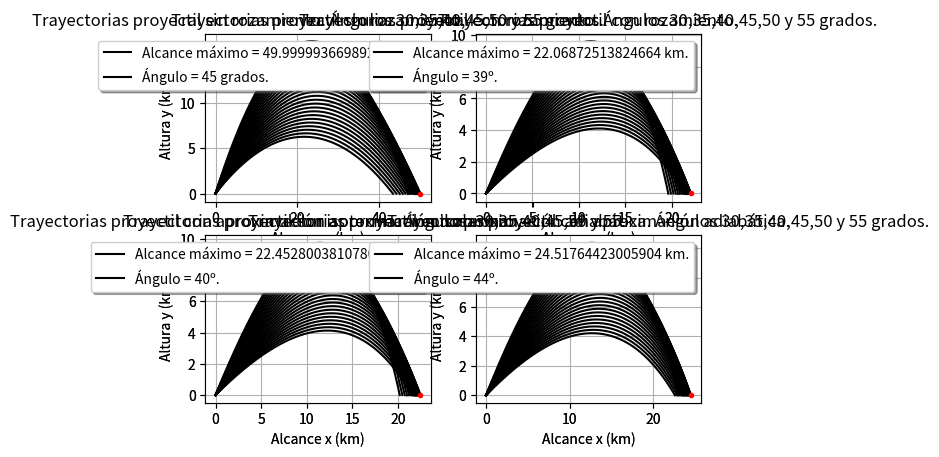

Python code for this plot:
import numpy as np
from math import *
import matplotlib.pyplot as plt

g = 9.8

# Transforma grados a radianes
def radianes(angulo: float) -> float:
    rad = angulo * pi/180
    return rad

# Obtener el segundo valor de la tupla dada por (angulo, alcance)
def obtener_valor(tupla: tuple):
    return tupla[1]

# Devuelve la matriz Y' de cada iteración (sin rozamiento)
def sistema_Yprima_sinrozamiento(t: float, Y: np.array) -> np.array:

    # Medimos el tamaño de la matriz de entrada
    row = np.shape(Y)[0]
    col = np.shape(Y)[1]

    # Creamos la matriz que vamos a retornar
    Yprima = np.zeros((row,col),float)
    Yprima[0,0] = Y[2,0]
    Yprima[1,0] = Y[3,0]
    Yprima[2,0] = 0.0
    Yprima[3,0] = -g

    return Yprima

# Devuelve la matriz Y' de cada iteración (con rozamiento)
def sistema_Yprima_conrozamiento(t: float, Y: np.array) -> np.array:

    # Medimos el tamaño de la matriz de entrada
    row = np.shape(Y)[0]
    col = np.shape(Y)[1]

    # Creamos la matriz que vamos a retornar
    Yprima = np.zeros((row,col),float)
    Yprima[0,0] = Y[2,0]
    Yprima[1,0] = Y[3,0]
    Yprima[2,0] = - 4e-5*Y[2,0]*(sqrt(Y[2,0]**2 + Y[3,0]**2)) #dvx/dt = - B2*v*vx/m // v = sqrt(vx^2 + vy^2)
    Yprima[3,0] = - g - 4e-5*Y[3,0]*(sqrt(Y[2,0]**2 + Y[3,0]**2)) #dvy/dt = -g - B2*v*vy/m

    return Yprima

# Devuelve la matriz Y' de cada iteración (con rozamiento y aproximación isoterma)
def sistema_Yprima_isoterma(t: float, Y: np.array) -> np.array:

    y_0 = 10e4

    # Medimos el tamaño de la matriz de entrada
    row = np.shape(Y)[0]
    col = np.shape(Y)[1]

    # Creamos la matriz que vamos a retornar
    Yprima = np.zeros((row,col),float)
    Yprima[0,0] = Y[2,0]
    Yprima[1,0] = Y[3,0]
    Yprima[2,0] = - exp(-Y[1,0]/y_0)*4e-5*Y[2,0]*(sqrt(Y[2,0]**2 + Y[3,0]**2))
    Yprima[3,0] = - g - exp(-Y[1,0]/y_0)*4e-5*Y[3,0]*(sqrt(Y[2,0]**2 + Y[3,0]**2))

    return Yprima

# Devuelve la matriz Y' de cada iteración (con rozamiento y aproximación adiabática)
def sistema_Yprima_adiabatica(t: float, Y: np.array) -> np.array:
    
    # Valores iniciales
    a, alfa, T = 6.5e-3, 2.5, 300

    # Medimos el tamaño de la matriz de entrada
    row = np.shape(Y)[0]
    col = np.shape(Y)[1]

    # Creamos la matriz que vamos a retornar
    Yprima = np.zeros((row,col),float)
    Yprima[0,0] = Y[2,0]
    Yprima[1,0] = Y[3,0]
    Yprima[2,0] = - ((1-a*Y[1,0]/T)**alfa)*4e-5*Y[2,0]*(sqrt(Y[2,0]**2 + Y[3,0]**2))
    Yprima[3,0] = - g - ((1-a*Y[1,0]/T)**alfa)*4e-5*Y[3,0]*(sqrt(Y[2,0]**2 + Y[3,0]**2))

    return Yprima

def RK4_sistemas(dt: float, tmin: float, Y0: np.array, roz: bool, aproximacion=None) -> list:
    t = tmin

    # Inicializamos Y y las matrices K
    Y = Y0
    if roz == False: # Distinguimos entre solución con o sin rozamiento
        k1 = sistema_Yprima_sinrozamiento(t, Y)
        k2 = sistema_Yprima_sinrozamiento(t + 0.5*dt, Y + 0.5*dt*k1)
        k3 = sistema_Yprima_sinrozamiento(t + 0.5*dt, Y + 0.5*dt*k2)
        k4 = sistema_Yprima_sinrozamiento(t + dt, Y + dt*k3)
    else: 
        if aproximacion == None:
            k1 = sistema_Yprima_conrozamiento(t, Y)
            k2 = sistema_Yprima_conrozamiento(t + 0.5*dt, Y + 0.5*dt*k1)
            k3 = sistema_Yprima_conrozamiento(t + 0.5*dt, Y + 0.5*dt*k2)
            k4 = sistema_Yprima_conrozamiento(t + dt, Y + dt*k3)
        elif aproximacion == 1:
            k1 = sistema_Yprima_isoterma(t, Y)
            k2 = sistema_Yprima_isoterma(t + 0.5*dt, Y + 0.5*dt*k1)
            k3 = sistema_Yprima_isoterma(t + 0.5*dt, Y + 0.5*dt*k2)
            k4 = sistema_Yprima_isoterma(t + dt, Y + dt*k3)
        elif aproximacion == 2:
            k1 = sistema_Yprima_adiabatica(t, Y)
            k2 = sistema_Yprima_adiabatica(t + 0.5*dt, Y + 0.5*dt*k1)
            k3 = sistema_Yprima_adiabatica(t + 0.5*dt, Y + 0.5*dt*k2)
            k4 = sistema_Yprima_adiabatica(t + dt, Y + dt*k3)
        else:
            print("Error en la entrada del método escogido.")

    # Vectores donde iremos guardando los resultados (Además de en los ficheros)
    x = [Y[0,0]]
    y = [Y[1,0]]

    while True:
        Y = Y + (dt/6 * (k1 + 2*k2 + 2*k3 + k4))
        t = t + dt
        if roz == False: # Distinguimos entre solución con o sin rozamiento
            k1 = sistema_Yprima_sinrozamiento(t, Y)
            k2 = sistema_Yprima_sinrozamiento(t + 0.5*dt, Y + 0.5*dt*k1)
            k3 = sistema_Yprima_sinrozamiento(t + 0.5*dt, Y + 0.5*dt*k2)
            k4 = sistema_Yprima_sinrozamiento(t + dt, Y + dt*k3)
        else: 
            if aproximacion == None:
                k1 = sistema_Yprima_conrozamiento(t, Y)
                k2 = sistema_Yprima_conrozamiento(t + 0.5*dt, Y + 0.5*dt*k1)
                k3 = sistema_Yprima_conrozamiento(t + 0.5*dt, Y + 0.5*dt*k2)
                k4 = sistema_Yprima_conrozamiento(t + dt, Y + dt*k3)
            elif aproximacion == 1:
                k1 = sistema_Yprima_isoterma(t, Y)
                k2 = sistema_Yprima_isoterma(t + 0.5*dt, Y + 0.5*dt*k1)
                k3 = sistema_Yprima_isoterma(t + 0.5*dt, Y + 0.5*dt*k2)
                k4 = sistema_Yprima_isoterma(t + dt, Y + dt*k3)
            elif aproximacion == 2:
                k1 = sistema_Yprima_adiabatica(t, Y)
                k2 = sistema_Yprima_adiabatica(t + 0.5*dt, Y + 0.5*dt*k1)
                k3 = sistema_Yprima_adiabatica(t + 0.5*dt, Y + 0.5*dt*k2)
                k4 = sistema_Yprima_adiabatica(t + dt, Y + dt*k3)

        x.append(Y[0,0])
        y.append(Y[1,0])
        if Y[1,0]<0:
            break

    return x, y 

def main():
    # Datos iniciales.
    dt, tmin = 0.1, 0.0

    # Guardamos los alcances y las trayectorias
    alcances_sinrozamiento = {}
    alcances_conrozamiento = {}
    alcances_isotermos = {}
    alcances_adiabaticos = {}
    trayectorias_sinrozamiento = {}
    trayectorias_conrozamiento = {}
    trayectorias_isotermas = {}
    trayectorias_adiabaticas = {}

    # Recorremos todos los ángulos.
    for angulo in range(30,56):
        # Condición inicial en fucnión del ángulo
        Y0 = np.array([[0],[0],[700*cos(radianes(angulo))],[700*sin(radianes(angulo))]], float)
        print(f"Ángulo = {angulo}º")

        # Sin rozamiento.
        rozamiento = False
        x1, y1 = RK4_sistemas(dt, tmin, Y0, rozamiento)
        xfinal = (x1[-2] - (y1[-2]/y1[-1])*x1[-1])/(-(y1[-2]/y1[-1])+1)/1000 # Interpolación.
        alcances_sinrozamiento[angulo] = xfinal
        print(f"Sin rozamiento: Alcance = {xfinal:.7} km")
        x1 = np.array(x1)/1000
        y1 = np.array(y1)/1000
        trayectorias_sinrozamiento[angulo] = [x1, y1]

        # Con rozamiento.
        rozamiento = True
        x2, y2 = RK4_sistemas(dt, tmin, Y0, rozamiento)
        xfinal = (x2[-2] - (y2[-2]/y2[-1])*x2[-1])/(-(y2[-2]/y2[-1])+1)/1000 # Interpolación.
        alcances_conrozamiento[angulo] = xfinal
        print(f"Con rozamiento: Alcance = {xfinal:.7} km")
        x2 = np.array(x2)/1000
        y2 = np.array(y2)/1000
        trayectorias_conrozamiento[angulo] = [x2, y2]

        # Aproximación 1: Isoterma
        rozamiento = True
        aproximacion = 1
        x3, y3 = RK4_sistemas(dt, tmin, Y0, rozamiento, aproximacion)
        xfinal = (x3[-2] - (y3[-2]/y3[-1])*x3[-1])/(-(y3[-2]/y3[-1])+1)/1000 # Interpolación.
        alcances_isotermos[angulo] = xfinal
        print(f"Aproximación Isoterma: Alcance = {xfinal:.7} km")
        x3 = np.array(x3)/1000
        y3 = np.array(y3)/1000
        trayectorias_isotermas[angulo] = [x3, y3]

        # Aproximación 2: Adiabática
        rozamiento = True
        aproximacion = 2
        x4, y4 = RK4_sistemas(dt, tmin, Y0, rozamiento, aproximacion)
        xfinal = (x4[-2] - (y4[-2]/y4[-1])*x4[-1])/(-(y4[-2]/y4[-1])+1)/1000 # Interpolación.
        alcances_adiabaticos[angulo] = xfinal
        print(f"Aproximación Adiabática: Alcance = {xfinal:.7} km")
        x4 = np.array(x4)/1000
        y4 = np.array(y4)/1000
        trayectorias_adiabaticas[angulo] = [x4, y4]

        print()
    
    # Cálculo de los alcances máximos.
    alcance_max1 = max(alcances_sinrozamiento.items(), key=obtener_valor)
    print(f"Alcance máximo sin rozamiento:\nÁngulo = {alcance_max1[0]} grados --> Alcance = {alcance_max1[1]} km")
    
    alcance_max2 = max(alcances_conrozamiento.items(), key=obtener_valor)
    print(f"Alcance máximo con rozamiento:\nÁngulo = {alcance_max2[0]} grados --> Alcance = {alcance_max2[1]} km")

    alcance_max3 = max(alcances_isotermos.items(), key=obtener_valor)
    print(f"Alcance máximo con aproximación isoterma:\nÁngulo = {alcance_max3[0]} grados --> Alcance = {alcance_max3[1]} km")

    alcance_max4 = max(alcances_adiabaticos.items(), key=obtener_valor)
    print(f"Alcance máximo con aproximación adiabática:\nÁngulo = {alcance_max4[0]} grados --> Alcance = {alcance_max4[1]} km")

    # Represento los datos gráficamente:
    # Gráfica sin rozamiento (intervalos de 5º).
    fig1 = plt.figure("Trayectoria del Proyectil.")
    ax = fig1.add_subplot(2,2,1)
    for key, value in trayectorias_sinrozamiento.items():
        if key%5 == 0:
            ax.plot(value[0], value[1], "k", markersize=3)
    ax.grid()
    ax.set_ylabel("Altura y (km)")
    ax.set_xlabel("Alcance x (km)")
    ax.set_title(f"Trayectorias proyectil sin rozamiento. Ángulos 30,35,40,45,50 y 55 grados.")

    # Gráfica con rozamiento (intervalos de 5º).
    ax = fig1.add_subplot(2,2,2)
    for key, value in trayectorias_conrozamiento.items():
        if key%5 == 0:
            ax.plot(value[0], value[1], "k", markersize=3)
    ax.grid()
    ax.set_ylabel("Altura y (km)")
    ax.set_xlabel("Alcance x (km)")
    ax.set_title(f"Trayectorias proyectil con rozamiento. Ángulos 30,35,40,45,50 y 55 grados.")

    # Gráfica con aproximación isoterma (intervalos de 5º).
    ax = fig1.add_subplot(2,2,3)
    for key, value in trayectorias_isotermas.items():
        if key%5 == 0:
            ax.plot(value[0], value[1], "k", markersize=3)
    ax.grid()
    ax.set_ylabel("Altura y (km)")
    ax.set_xlabel("Alcance x (km)")
    ax.set_title(f"Trayectorias proyectil con aproximación isoterma. Ángulos: 30,35,40,45,50 y 55.")

    # Gráfica con aproximación adiabática (intervalos de 5º).
    ax = fig1.add_subplot(2,2,4)
    for key, value in trayectorias_adiabaticas.items():
        if key%5 == 0:
            ax.plot(value[0], value[1], "k", markersize=3)
    ax.grid()
    ax.set_ylabel("Altura y (km)")
    ax.set_xlabel("Alcance x (km)")
    ax.set_title(f"Trayectorias proyectil con aproximación adiabática. Ángulos 30,35,40,45,50 y 55 grados.")
    plt.show()

    # Gráfica sin rozamiento (intervalos de 1º).
    fig2 = plt.figure("Trayectoria del Proyectil.")
    ax = fig2.add_subplot(2,2,1)
    for key, value in trayectorias_sinrozamiento.items():
        ax.plot(value[0], value[1], "k", markersize=3)
    ax.plot(alcance_max1[1],0, "or", markersize=3)
    ax.grid()
    ax.set_ylabel("Altura y (km)")
    ax.set_xlabel("Alcance x (km)")
    ax.legend((f"Alcance máximo = {alcance_max1[1]} km.",f"Ángulo = {alcance_max1[0]} grados."), shadow=True)
    ax.set_title(f"Trayectorias proyectil sin rozamiento.")

    # Gráfica con rozamiento (intervalos de 1º).
    ax = fig2.add_subplot(2,2,2)
    for key, value in trayectorias_conrozamiento.items():
        ax.plot(value[0], value[1], "k", markersize=3)
    ax.plot(alcance_max2[1],0, "or", markersize=3)
    ax.grid()
    ax.set_ylabel("Altura y (km)")
    ax.set_xlabel("Alcance x (km)")
    ax.legend((f"Alcance máximo = {alcance_max2[1]} km.",f"Ángulo = {alcance_max2[0]}º."), shadow=True)
    ax.set_title(f"Trayectorias proyectil con rozamiento.")

    # Gráfica con aproximacion isoterma (intervalos de 1º).
    ax = fig2.add_subplot(2,2,3)
    for key, value in trayectorias_isotermas.items():
        ax.plot(value[0], value[1], "k", markersize=3)
    ax.plot(alcance_max3[1],0, "or", markersize=3)
    ax.grid()
    ax.set_ylabel("Altura y (km)")
    ax.set_xlabel("Alcance x (km)")
    ax.legend((f"Alcance máximo = {alcance_max3[1]} km.",f"Ángulo = {alcance_max3[0]}º."), shadow=True)
    ax.set_title(f"Trayectorias proyectil con aproximación isoterma.")

    # Gráfica con aproximacion adiabática (intervalos de 1º).
    ax = fig2.add_subplot(2,2,4)
    for key, value in trayectorias_adiabaticas.items():
        ax.plot(value[0], value[1], "k", markersize=3)
    ax.plot(alcance_max4[1],0, "or", markersize=3)
    ax.grid()
    ax.set_ylabel("Altura y (km)")
    ax.set_xlabel("Alcance x (km)")
    ax.legend((f"Alcance máximo = {alcance_max4[1]} km.",f"Ángulo = {alcance_max4[0]}º."), shadow=True)
    ax.set_title(f"Trayectorias proyectil con aproximación adiabática.")
    plt.show()

if __name__ == "__main__":
    main()